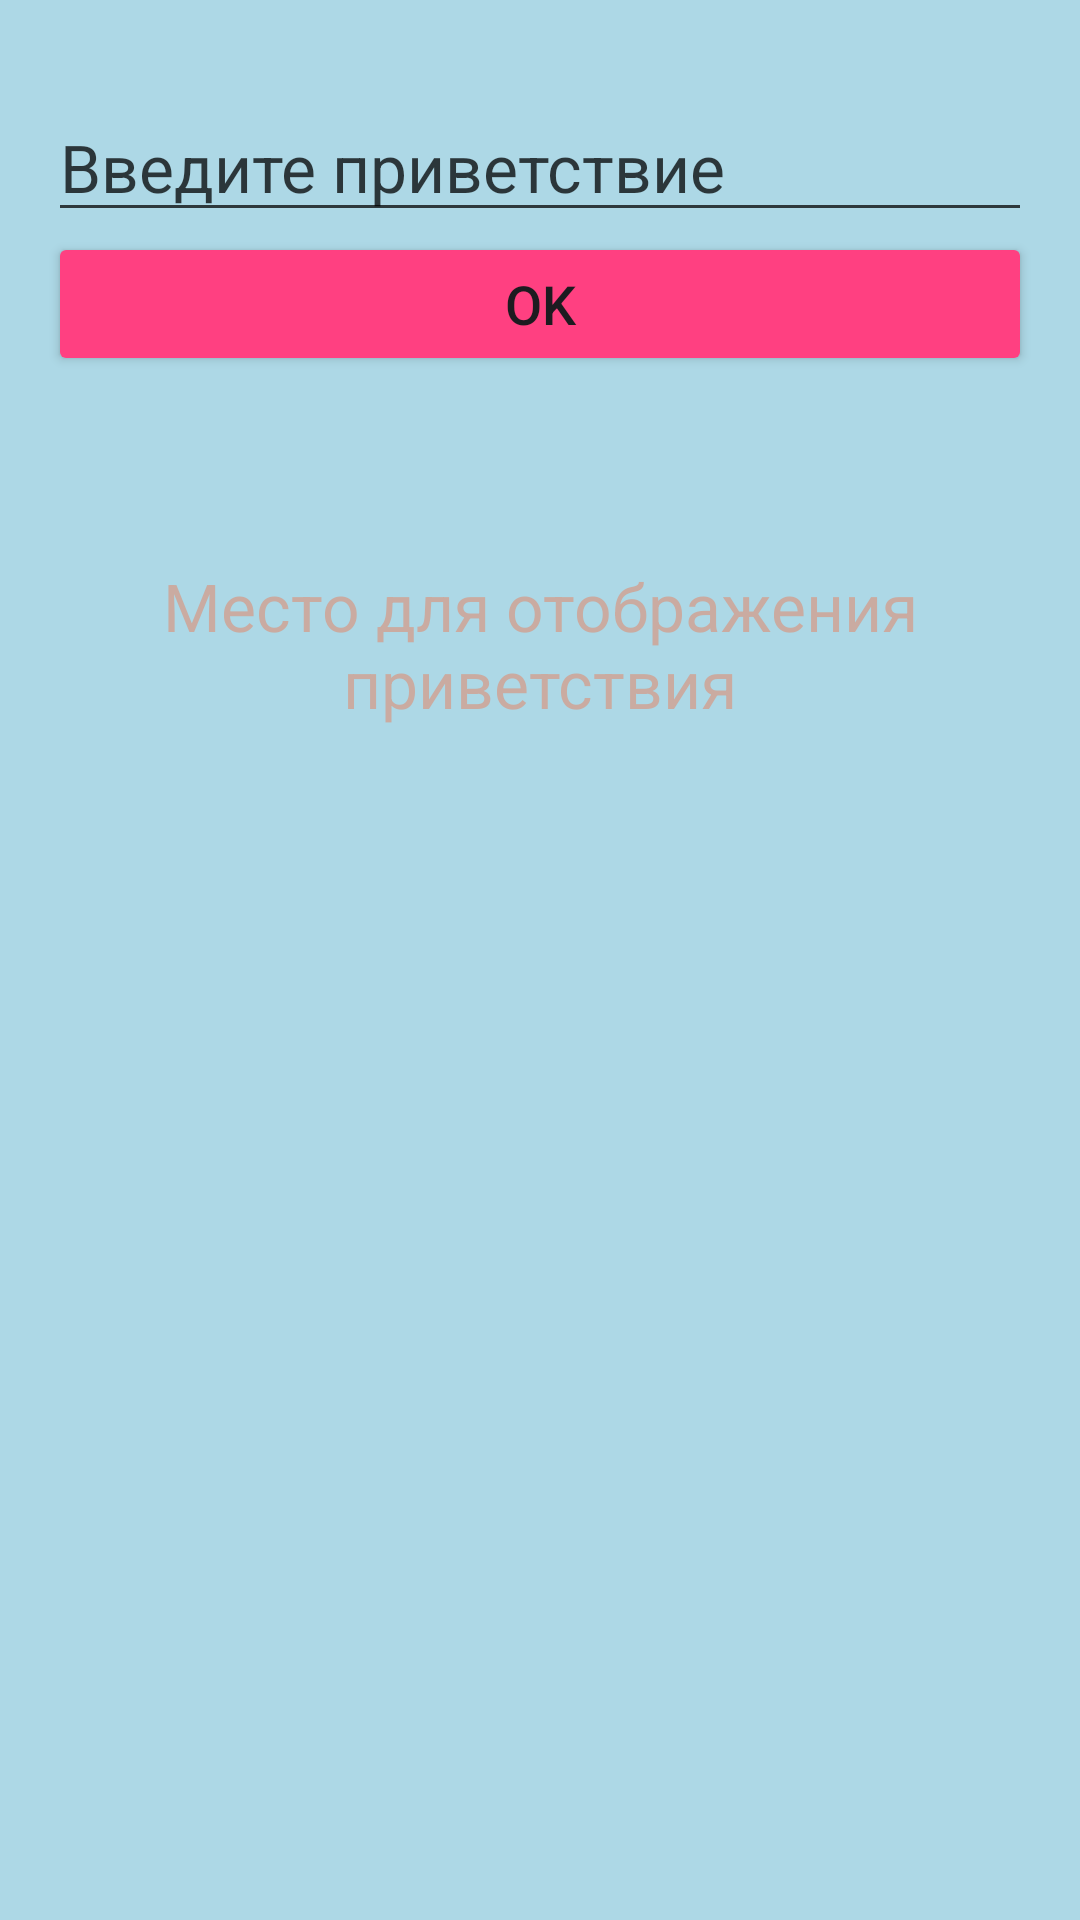

Produce the Android XML layout that renders to this screen, including the resource entries it uses.
<!-- AndroidManifest.xml: application theme Theme.Android_lab1 -->
<!-- res/layout/activity_main.xml -->
<LinearLayout xmlns:android="http://schemas.android.com/apk/res/android"
    android:layout_width="match_parent"
    android:layout_height="match_parent"
    android:background="#ADD8E6"
    android:orientation="vertical"
    android:padding="16dp">

    <EditText
        android:id="@+id/greetingEditText"
        android:layout_width="match_parent"
        android:layout_height="wrap_content"
        android:layout_marginTop="15dp"
        android:backgroundTint="#BE020202"
        android:hint="Введите приветствие"
        android:textColor="#BF000000"
        android:textColorHint="#BF000000"
        android:textSize="22sp" />

    <Button
        android:id="@+id/buttonActivity1"
        android:layout_width="match_parent"
        android:layout_height="wrap_content"
        android:backgroundTint="#FF4081"
        android:text="OK"
        android:textSize="18sp" />

    <TextView
        android:id="@+id/textView"
        android:layout_width="wrap_content"
        android:layout_height="79dp"
        android:layout_marginTop="50dp"
        android:gravity="center"
        android:text="Место для отображения приветствия"
        android:textColor="#5AFF5722"
        android:textSize="22sp" />

</LinearLayout>
<!-- resources referenced by this layout -->
<resources>
  <style name="Theme.Android_lab1" parent="Base.Theme.Android_lab1" />
  <style name="Base.Theme.Android_lab1" parent="Theme.Material3.DayNight.NoActionBar">
          
          
      </style>
</resources>
